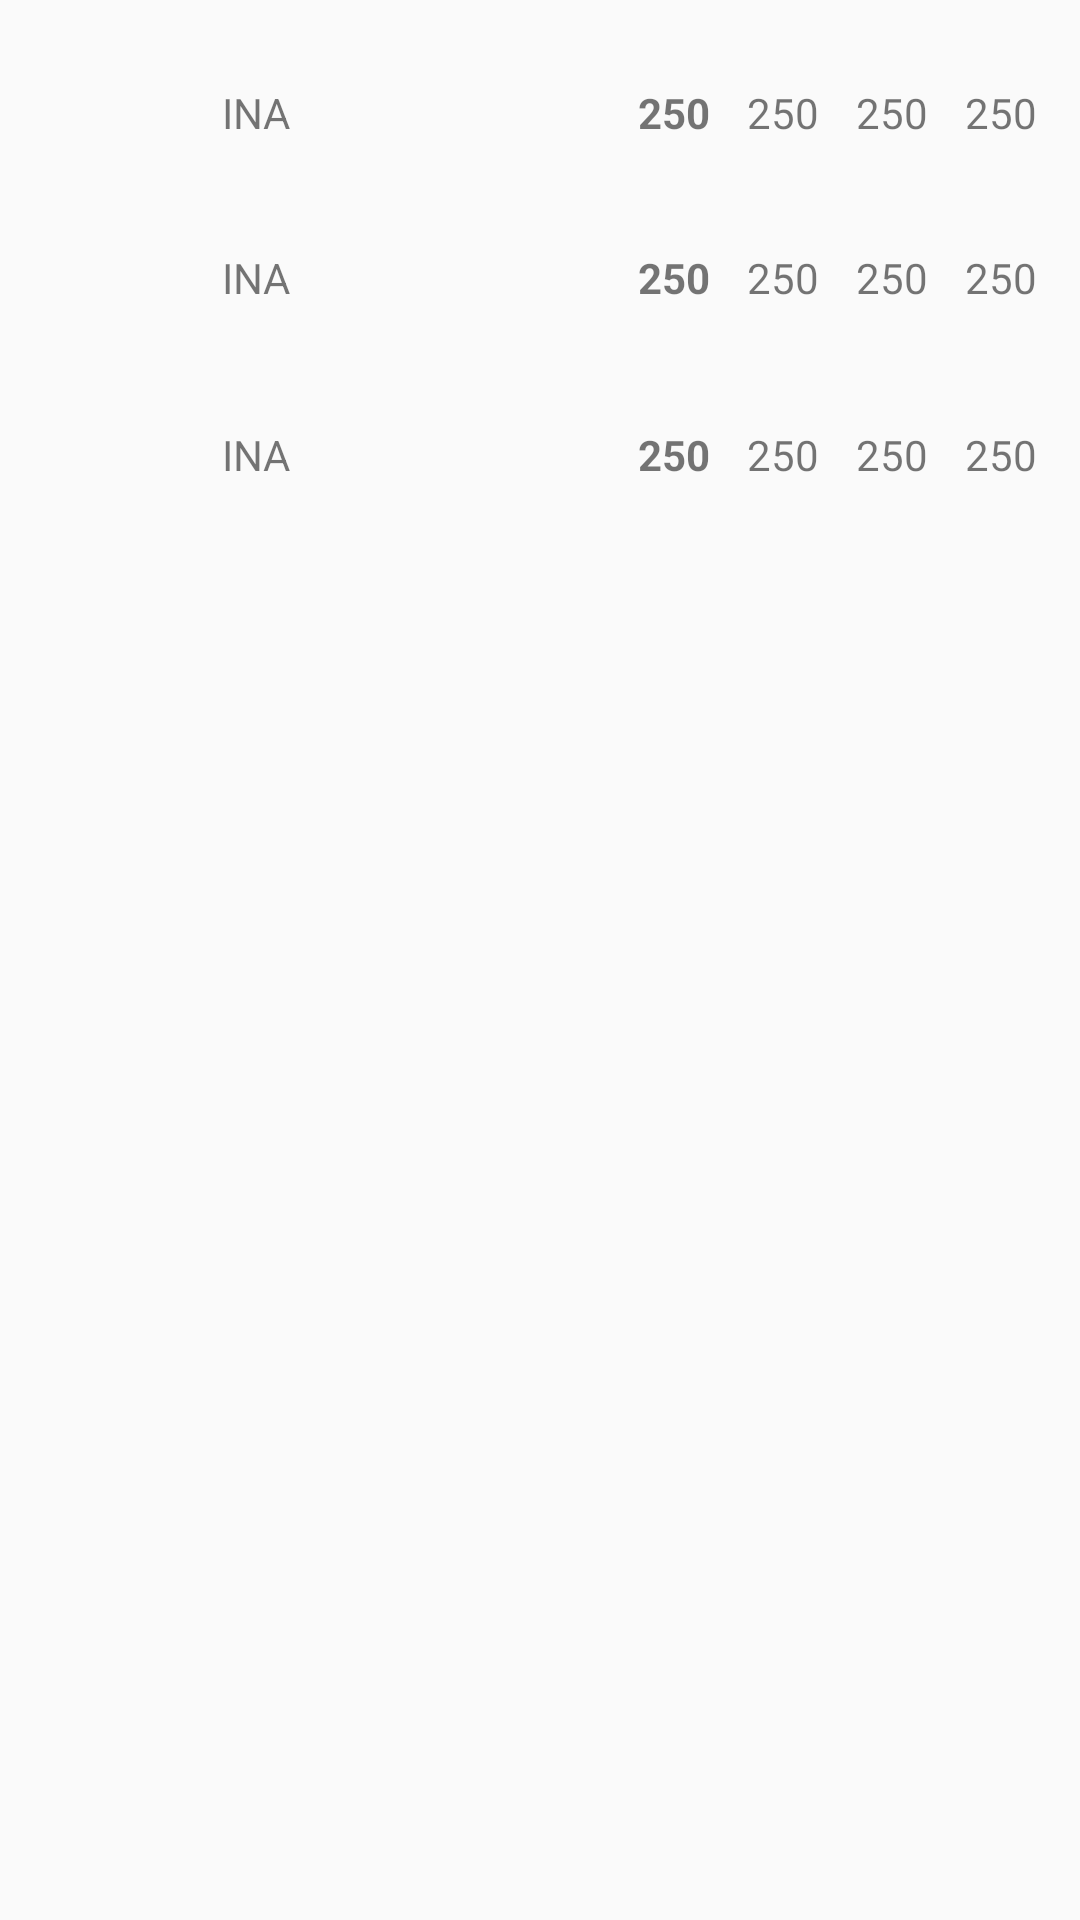

Reconstruct the res/layout file that produces this screen, plus the resources it refers to.
<!-- AndroidManifest.xml: application theme AppTheme -->
<!-- res/layout/fragment_one.xml -->
<?xml version="1.0" encoding="utf-8"?>
<RelativeLayout
    xmlns:android="http://schemas.android.com/apk/res/android"
    xmlns:app="http://schemas.android.com/apk/res-auto"
    xmlns:tools="http://schemas.android.com/tools"
    android:layout_width="match_parent"
    android:layout_height="match_parent"
    tools:context="com.example.ilmi.materialdesigntoolbar.OneFragment">

    <LinearLayout
        android:layout_width="match_parent"
        android:layout_height="wrap_content"
        android:layout_margin="14dp"
        android:id="@+id/linearLayout">

        <ImageView
            android:layout_width="48dp"
            android:layout_height="48dp"
            android:src="@drawable/indo"
            android:layout_weight="1"/>

        <TextView
            android:layout_width="125dp"
            android:layout_height="16dp"
            android:layout_marginTop="14sp"
            android:layout_marginLeft="12sp"
            android:text="INA"
            android:layout_weight="5"/>

        <TextView
            android:layout_width="wrap_content"
            android:layout_height="16dp"
            android:layout_marginTop="14sp"
            android:layout_marginLeft="12sp"
            android:layout_alignParentRight="true"
            android:textStyle="bold"
            android:text="250"
            android:layout_weight="1"/>

        <TextView
            android:layout_width="wrap_content"
            android:layout_height="16dp"
            android:layout_marginTop="14sp"
            android:layout_marginLeft="12sp"
            android:text="250"
            android:layout_weight="1"/>

        <TextView
            android:layout_width="wrap_content"
            android:layout_height="16dp"
            android:layout_marginTop="14sp"
            android:layout_marginLeft="12sp"
            android:text="250"
            android:layout_weight="1"/>

        <TextView
            android:layout_width="wrap_content"
            android:layout_height="16dp"
            android:layout_marginTop="14sp"
            android:layout_marginLeft="12sp"
            android:text="250"
            android:layout_weight="1"/>

    </LinearLayout>

    <LinearLayout
        android:layout_width="match_parent"
        android:layout_height="wrap_content"
        android:layout_marginLeft="14dp"
        android:layout_marginRight="14dp"
        android:layout_marginTop="55dp"
        android:layout_alignTop="@+id/linearLayout"
        android:layout_centerHorizontal="true"
        android:id="@+id/linearLayout2">

        <ImageView
            android:layout_width="48dp"
            android:layout_height="48dp"
            android:src="@drawable/indo"
            android:layout_weight="1"/>

        <TextView
            android:layout_width="125dp"
            android:layout_height="16dp"
            android:layout_marginTop="14sp"
            android:layout_marginLeft="12sp"
            android:text="INA"
            android:layout_weight="5"/>

        <TextView
            android:layout_width="wrap_content"
            android:layout_height="16dp"
            android:layout_marginTop="14sp"
            android:layout_marginLeft="12sp"
            android:textStyle="bold"
            android:text="250"
            android:layout_weight="1"/>

        <TextView
            android:layout_width="wrap_content"
            android:layout_height="16dp"
            android:layout_marginTop="14sp"
            android:layout_marginLeft="12sp"
            android:text="250"
            android:layout_weight="1"/>

        <TextView
            android:layout_width="wrap_content"
            android:layout_height="16dp"
            android:layout_marginTop="14sp"
            android:layout_marginLeft="12sp"
            android:text="250"
            android:layout_weight="1"/>

        <TextView
            android:layout_width="wrap_content"
            android:layout_height="16dp"
            android:layout_marginTop="14sp"
            android:layout_marginLeft="12sp"
            android:text="250"
            android:layout_weight="1"/>

    </LinearLayout>

    <LinearLayout
        android:layout_width="match_parent"
        android:layout_height="wrap_content"
        android:layout_marginLeft="14dp"
        android:layout_marginRight="14dp"
        android:layout_marginTop="11dp"
        android:layout_below="@+id/linearLayout2">

        <ImageView
            android:layout_width="48dp"
            android:layout_height="48dp"
            android:src="@drawable/indo"
            android:layout_weight="1"/>

        <TextView
            android:layout_width="125dp"
            android:layout_height="16dp"
            android:layout_marginTop="14sp"
            android:layout_marginLeft="12sp"
            android:text="INA"
            android:layout_weight="5"/>

        <TextView
            android:layout_width="wrap_content"
            android:layout_height="16dp"
            android:layout_marginTop="14sp"
            android:layout_marginLeft="12sp"
            android:textStyle="bold"
            android:text="250"
            android:layout_weight="1"/>

        <TextView
            android:layout_width="wrap_content"
            android:layout_height="16dp"
            android:layout_marginTop="14sp"
            android:layout_marginLeft="12sp"
            android:text="250"
            android:layout_weight="1"/>

        <TextView
            android:layout_width="wrap_content"
            android:layout_height="16dp"
            android:layout_marginTop="14sp"
            android:layout_marginLeft="12sp"
            android:text="250"
            android:layout_weight="1"/>

        <TextView
            android:layout_width="wrap_content"
            android:layout_height="16dp"
            android:layout_marginTop="14sp"
            android:layout_marginLeft="12sp"
            android:text="250"
            android:layout_weight="1"/>

    </LinearLayout>

</RelativeLayout>
<!-- resources referenced by this layout -->
<resources>
  <style name="AppTheme" parent="Theme.AppCompat.Light.DarkActionBar">
          
          <item name="colorPrimary">@color/colorPrimary</item>
          <item name="colorPrimaryDark">@color/colorPrimaryDark</item>
          <item name="colorAccent">@color/colorAccent</item>
          <item name="android:windowContentTransitions">true</item>
          <item name="android:windowAllowEnterTransitionOverlap">true</item>
          <item name="android:windowAllowReturnTransitionOverlap">true</item>
          <item name="android:windowSharedElementEnterTransition">@android:transition/move</item>
          <item name="android:windowSharedElementExitTransition">@android:transition/move</item>
          <item name="android:windowContentOverlay">@null</item>
      </style>
  <!-- not gathered from this repository: default colours our renderer supplied (Android Studio template values) -->
  <color name="colorPrimary">#FF6200EE</color>
  <color name="colorPrimaryDark">#FF3700B3</color>
  <color name="colorAccent">#FF03DAC5</color>
</resources>
